Run: headless pygame with SDL's dummy video driver; simulated clock (each Clock.tick advances the game by its frame time, no real sleeping); random seed 0; keys injected as events and as key.get_pressed() state; no mouse input.
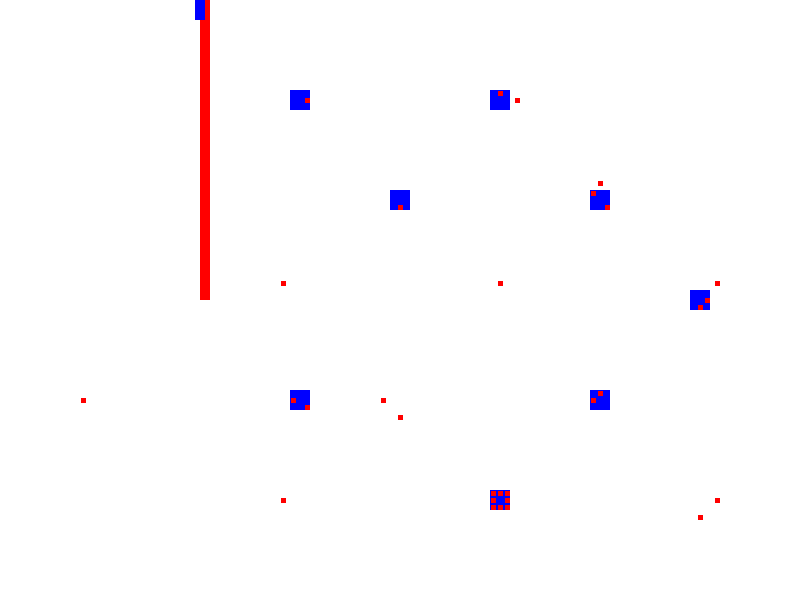
Frame 1 of 4 · flips 1–60 · no input
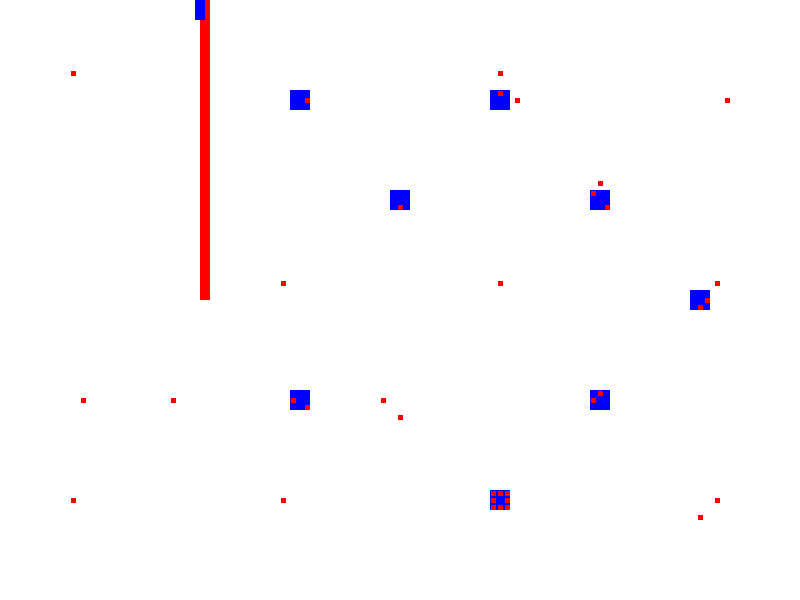
Frame 2 of 4 · flips 61–180 · tapped SPACE, RETURN · held RIGHT (→), D
Frame 3 of 4 · flips 181–300 · held DOWN (↓), S · screen unchanged from frame 2, image omitted
Frame 4 of 4 · flips 301–420 · held LEFT (←), A, UP (↑), W · screen unchanged from frame 3, image omitted

The pygame program that drew these frames:

import pygame
import sys

# Initialize Pygame
pygame.init()
screen = pygame.display.set_mode((800, 600))
clock = pygame.time.Clock()

# Colors
WHITE = (255, 255, 255)
RED = (255, 0, 0)
BLUE = (0, 0, 255)

# Gun Trap Class
class GunTrap(pygame.sprite.Sprite):
    def __init__(self, x, y, directions):
        super().__init__()
        self.image = pygame.Surface((20, 20))
        self.image.fill(BLUE)
        self.rect = self.image.get_rect(center=(x, y))
        self.directions = directions
        self.shots = pygame.sprite.Group()
        self.is_active = True
        self.shoot_delay = 30
        self.shoot_timer = 0

    def shoot(self):
        if self.is_active:
            for direction in self.directions:
                shot = TrapShot(self.rect.centerx, self.rect.centery, direction)
                self.shots.add(shot)

    def update(self):
        if self.is_active:
            self.shoot_timer += 1
            if self.shoot_timer >= self.shoot_delay:
                self.shoot()
                self.shoot_timer = 0
            self.shots.update()

    def disable(self):
        self.is_active = False
        self.shots.empty()

# Trap Shot Class
class TrapShot(pygame.sprite.Sprite):
    def __init__(self, x, y, direction):
        super().__init__()
        self.image = pygame.Surface((5, 5))
        self.image.fill(RED)
        self.rect = self.image.get_rect(center=(x, y))
        self.direction = direction
        self.speed = 7

    def update(self):
        self.rect.x += self.direction[0] * self.speed
        self.rect.y += self.direction[1] * self.speed
        if not screen.get_rect().contains(self.rect):
            self.kill()

# Laser Class
class Laser(pygame.sprite.Sprite):
    def __init__(self, x):
        super().__init__()
        self.image = pygame.Surface((10, 600))
        self.image.fill(RED)
        self.rect = self.image.get_rect(midleft=(x, 0))
        self.is_active = True
        self.base = pygame.Rect(x - 5, 0, 10, 20)  # Blue base at the top of the laser

    def update(self):
        if not self.is_active:
            self.image.fill(WHITE)

    def disable(self):
        self.is_active = False

# Groups
gun_traps = pygame.sprite.Group()
laser = Laser(200)
laser_group = pygame.sprite.GroupSingle(laser)

# Gun Trap positions and shooting directions
directions_list = [
    [(1, 0)],  # Right
    [(0, 1)],  # Down
    [(0, -1)],  # Up
    [(1, 1), (-1, -1)],  # Diagonal
    [(1, 0), (0, 1)],  # Right and Down
    [(-1, 0), (0, -1)],  # Left and Up
    [(1, 1), (-1, 0)]  # Diagonal and Left
]

positions = [(300, 100), (400, 200), (500, 100), (600, 200), (700, 300), (600, 400), (300, 400)]

# Add Gun Traps with specific shooting directions
for pos, directions in zip(positions, directions_list):
    gun_traps.add(GunTrap(*pos, directions))

# All-directions Gun Trap
all_directions = [(1, 0), (0, 1), (0, -1), (-1, 0), (1, 1), (1, -1), (-1, -1), (-1, 1)]
all_directions_trap = GunTrap(500, 500, all_directions)
gun_traps.add(all_directions_trap)

# Main Loop
while True:
    screen.fill(WHITE)

    # Event handling
    for event in pygame.event.get():
        if event.type == pygame.QUIT:
            pygame.quit()
            sys.exit()

    # Update
    gun_traps.update()
    laser_group.update()

    # Draw
    for trap in gun_traps:
        if trap.is_active:
            screen.blit(trap.image, trap.rect)
        trap.shots.draw(screen)
    if laser.is_active:
        screen.blit(laser.image, laser.rect)
    # Always draw the blue base
    pygame.draw.rect(screen, BLUE, laser.base)

    pygame.display.flip()
    clock.tick(30)
